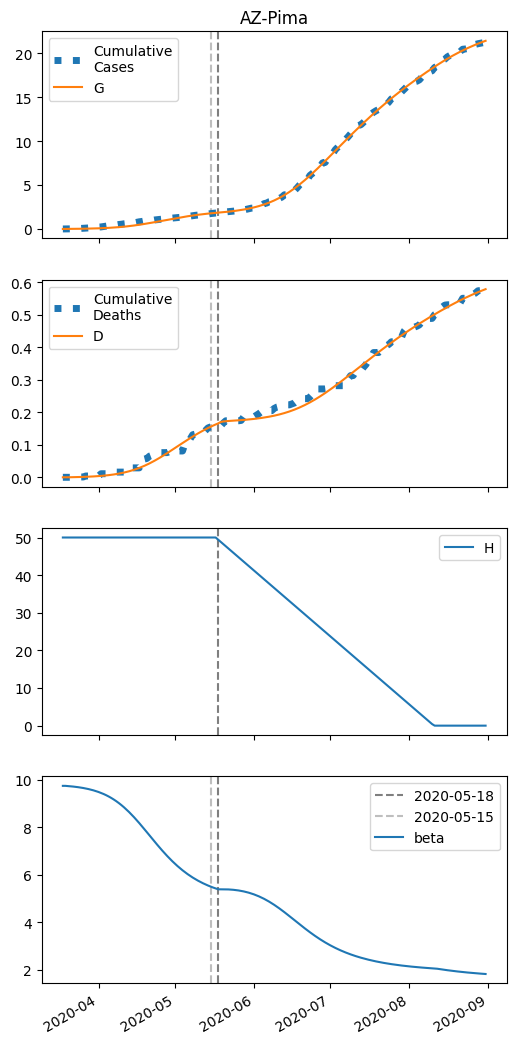

Data behind this chart, as committed beside it:
series, 2020-03-18, 2020-03-19, 2020-03-20, 2020-03-21, 2020-03-22, 2020-03-23, 2020-03-24, 2020-03-25, 2020-03-26, 2020-03-27, 2020-03-28, 2020-03-29, 2020-03-30, 2020-03-31, 2020-04-01, 2020-04-02, 2020-04-03, 2020-04-04, 2020-04-05, 2020-04-06, 2020-04-07, 2020-04-08, 2020-04-09
S, 43078, 43076, 43074, 43072, 43069, 43065, 43062, 43057, 43052, 43047, 43041, 43034, 43026, 43017, 43007, 42996, 42983, 42969, 42953, 42936, 42917, 42896, 42873
I, 5.0, 5.689, 6.47, 7.356, 8.36, 9.496, 10.78, 12.23, 13.87, 15.71, 17.79, 20.11, 22.72, 25.63, 28.87, 32.48, 36.47, 40.87, 45.71, 50.99, 56.75, 62.97, 69.66
IH, 0.0, 0.5927, 0.8983, 1.106, 1.29, 1.478, 1.684, 1.914, 2.173, 2.465, 2.794, 3.164, 3.58, 4.046, 4.567, 5.148, 5.795, 6.513, 7.306, 8.179, 9.135, 10.18, 11.31
IN, 0.7243, 1.412, 2.164, 2.992, 3.905, 4.918, 6.044, 7.299, 8.7, 10.27, 12.02, 13.99, 16.19, 18.66, 21.43, 24.52, 27.98, 31.84, 36.15, 40.93, 46.24, 52.11, 58.59
D, 0.01, 0.01, 0.09015, 0.2116, 0.3612, 0.5357, 0.7356, 0.9634, 1.222, 1.516, 1.85, 2.227, 2.655, 3.139, 3.686, 4.304, 5, 5.784, 6.665, 7.653, 8.759, 9.994, 11.37
R, 0.0, 0.03677, 0.3971, 0.9443, 1.635, 2.461, 3.431, 4.558, 5.861, 7.361, 9.083, 11.05, 13.3, 15.87, 18.79, 22.1, 25.85, 30.09, 34.88, 40.27, 46.33, 53.13, 60.73
G, 5.0, 7.006, 9.286, 11.88, 14.82, 18.16, 21.94, 26.23, 31.09, 36.59, 42.8, 49.81, 57.72, 66.61, 76.61, 87.82, 100.4, 114.4, 130, 147.3, 166.5, 187.7, 210.9
H, 50042, 50042, 50042, 50042, 50042, 50042, 50042, 50042, 50042, 50042, 50042, 50042, 50042, 50042, 50042, 50042, 50042, 50042, 50042, 50042, 50042, 50042, 50042
beta, 9.752, 9.752, 9.743, 9.734, 9.723, 9.71, 9.696, 9.68, 9.662, 9.641, 9.618, 9.592, 9.563, 9.531, 9.494, 9.454, 9.408, 9.358, 9.303, 9.243, 9.176, 9.104, 9.025
